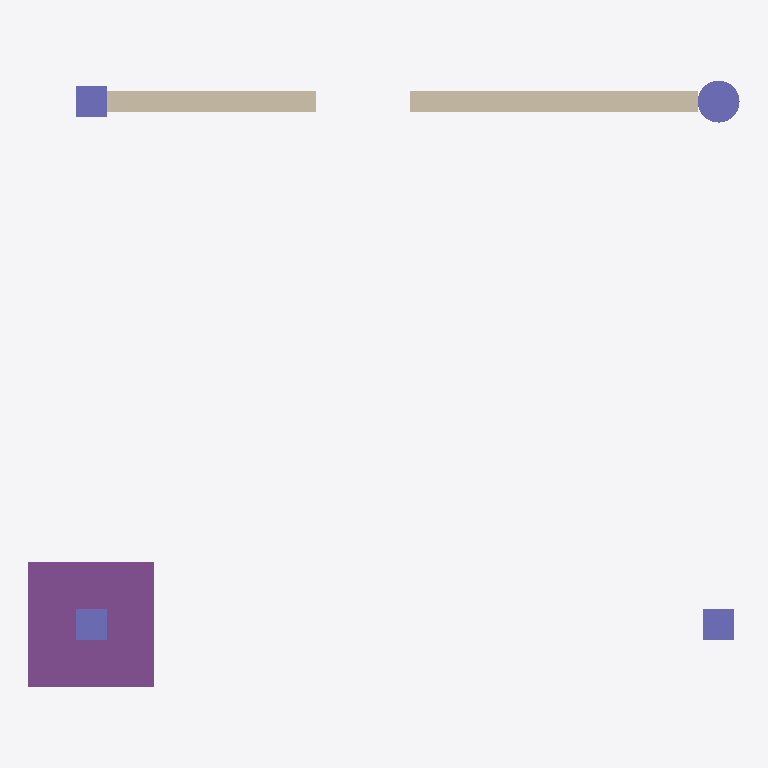
Plan cut of the same IFC building model at storey 'Planta baja' (level 0.00 m, cut at 1.40 m), seen from above with north up, elements coloured by IFC class: 4 columns (violet), 1 footing (purple), 1 wall (beige). Cut surfaces are drawn darker.
Extent 6.8 m × 5.8 m × 3.5 m (x, y, z). Storeys (2): Planta baja at 0.00 m; Primer piso at 3.00 m. Elements (9): 4 IfcColumn, 2 IfcBeam, 1 IfcFooting, 1 IfcSlab, 1 IfcWall.

HEADER;
FILE_DESCRIPTION(('ViewDefinition [ReferenceView_V1.2]'),'2;1');
FILE_NAME('m1-sample.ifc','2026-10-08T12:00:00',('HITO spike #3'),('HITO'),'hito ifc-export-spike 0.0.0','HITO','');
FILE_SCHEMA(('IFC4X3'));
ENDSEC;
DATA;
#21=IFCPROJECT('2nT9NOAtI97xjcXoX4uPVx',#5,'Spike #3: pórtico de prueba',$,$,$,$,(#9),#18);
#24=IFCSITE('2tqKIm$xIATR7FEgi73_m4',#5,'Terreno',$,$,#23,$,$,.ELEMENT.,$,$,$,$,$);
#27=IFCBUILDING('3Om9aA1LU5Gv7JRs8B_Jl4',#5,'Edificio',$,$,#26,$,$,.ELEMENT.,$,$,$);
#30=IFCBUILDINGSTOREY('2JDEuvXP69mw91J7T9zdAI',#5,'Planta baja',$,$,#29,$,$,.ELEMENT.,$);
#34=IFCBUILDINGSTOREY('1FN7lSznoE$vmblW0FHLpP',#5,'Primer piso',$,$,#33,$,$,.ELEMENT.,$);
#287=IFCFOOTING('1XYPc$9t6EVB_JU4zTQ$hQ',#5,'Z1',$,$,#282,#286,'Z1',.PAD_FOOTING.);
#257=IFCWALL('0AmVA1pQkFMfycJJUxNar3',#5,'M1',$,$,#246,#256,'M1',$);
#140=IFCCOLUMN('3C5AylSok289ff0n3OuVEV',#5,'C4',$,$,#136,#139,'C4',$);
#106=IFCCOLUMN('080HX6$xo3bAUHBTAhCz$9',#5,'C2',$,$,#102,#105,'C2',$);
#89=IFCCOLUMN('2oer5BKqU7TAV69PA8o7e0',#5,'C1',$,$,#85,#88,'C1',$);
#123=IFCCOLUMN('2SUsiZvqo6quEZ5ZRA8KNY',#5,'C3',$,$,#119,#122,'C3',$);
ENDSEC;
